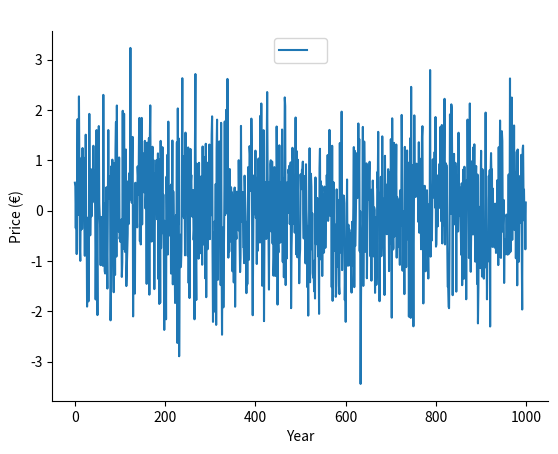

Python code for this plot:
#! /usr/bin python
"""
This script is used to clean the default matplotlib plot area settings
making the graph cleaner for embedding in other documents.
"""
import matplotlib.pyplot as plt
import numpy as np
import pandas as pd

class Canvas:

    fig, ax_ = plt.subplots()
    fig.patch.set_fc('white')
    ax_.spines['top'].set_visible(False)     # Remove the top box border
    ax_.spines['right'].set_visible(False)
    ax_.yaxis.set_ticks_position('left')     # Remove the ticks from the right side
    ax_.xaxis.set_ticks_position('bottom')
    
    def __init__(self):
        pass
    

    def plot_graph(self, data, topic=" ", xlabel= "Year", ylabel ="Price (€)"):
        """
        Method to plot a line Graph
        
        PARAMETERS
        ==========
        data: Pass the data to be plotted
        topic: Pass the title of the graph to plotted
        colors: Color of the line plotted
        labels: To be used in the legend
        """
        if type(data) == pd.Series:
            self.ax_.plot(data, label=data.name)
        elif type(data) == pd.DataFrame:
            for asset in data.columns: 
                self.ax_.plot(data[asset], label=asset)
        else:
            self.ax_.plot(data, label=topic)
        self.ax_.set_title(topic)
        self.ax_.set_xlabel(xlabel)
        self.ax_.set_ylabel(ylabel)
        # self.ax_.axhline(y=0.0, color='black')    # To demonstrate when a curve crosses 0.0
        self.ax_.legend(loc='upper center')
        
        plt.show()

if __name__ == '__main__':
    points = np.random.randn(1000)

    lGraph = Canvas()
    lGraph.plot_graph(points)
